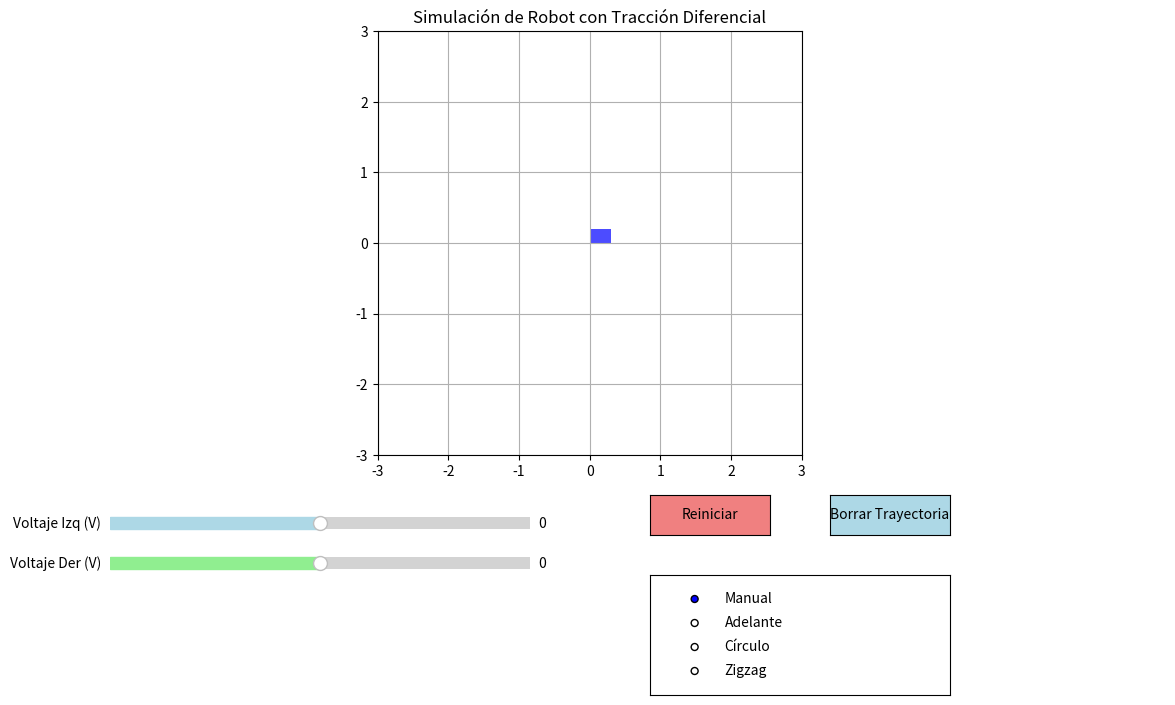

This chart was generated by the following Python code:
import numpy as np
import matplotlib.pyplot as plt
from matplotlib.animation import FuncAnimation
from matplotlib.widgets import Slider, Button, RadioButtons

# ==================== MODELOS CINEMÁTICOS Y DINÁMICOS ====================
# El modelo cinemático de un robot de tracción diferencial se basa en las siguientes ecuaciones:
# - v = (v_derecha + v_izquierda) / 2       → velocidad lineal
# - ω = (v_derecha - v_izquierda) / L       → velocidad angular
# - x_dot = v * cos(θ)                      → derivada de posición en X
# - y_dot = v * sin(θ)                      → derivada de posición en Y
# - θ_dot = ω                               → derivada de orientación

# Donde:
#   - v_derecha, v_izquierda: velocidades de cada rueda (rad/s * r)
#   - L: distancia entre ruedas
#   - θ: ángulo de orientación del robot

# El modelo dinámico se aproxima considerando:
#   - Torque de motor T = Kt * I
#   - Velocidad del eje ω = (V - I*R) / Ke
#   - Se desprecia masa, fricción y otras fuerzas externas para esta simulación simple

class MotorDC:
    def __init__(self):
        self.R = 5.45
        self.Ke = 0.0095
        self.Kt = 0.0095
        self.voltaje_max = 12.0
        self.corriente_max = 2.2
        self.velocidad_sin_carga = 350
        self.RPM_A_RADPS = 2 * np.pi / 60
        self.RADPS_A_RPM = 60 / (2 * np.pi)

    def obtener_velocidad(self, voltaje, torque_carga=0):
        voltaje = min(max(voltaje, -self.voltaje_max), self.voltaje_max)
        if voltaje == 0:
            return 0
        rpm = (self.velocidad_sin_carga / self.voltaje_max) * voltaje
        torque_parada = 0.2
        factor_carga = max(0, 1 - (torque_carga / torque_parada))
        rpm *= factor_carga
        return rpm

class RobotTraccionDiferencial:
    def __init__(self):
        self.radio_rueda = 0.05
        self.distancia_ruedas = 0.2
        self.longitud_robot = 0.3
        self.ancho_robot = 0.2
        self.motor_izquierdo = MotorDC()
        self.motor_derecho = MotorDC()
        self.x = 0.0
        self.y = 0.0
        self.theta = 0.0
        self.rpm_izquierdo = 0.0
        self.rpm_derecho = 0.0

    def actualizar(self, voltaje_izquierdo, voltaje_derecho, dt):
        self.rpm_izquierdo = self.motor_izquierdo.obtener_velocidad(voltaje_izquierdo)
        self.rpm_derecho = self.motor_derecho.obtener_velocidad(voltaje_derecho)
        radps_izquierdo = self.rpm_izquierdo * self.motor_izquierdo.RPM_A_RADPS
        radps_derecho = self.rpm_derecho * self.motor_derecho.RPM_A_RADPS
        v_izquierda = radps_izquierdo * self.radio_rueda
        v_derecha = radps_derecho * self.radio_rueda
        v = (v_derecha + v_izquierda) / 2
        omega = (v_derecha - v_izquierda) / self.distancia_ruedas
        self.x += v * dt * np.cos(self.theta)
        self.y += v * dt * np.sin(self.theta)
        self.theta += omega * dt
        self.theta = np.arctan2(np.sin(self.theta), np.cos(self.theta))
        return self.x, self.y, self.theta, v, omega

def ejecutar_simulacion():
    global tiempo_actual
    robot = RobotTraccionDiferencial()
    fig, ax = plt.subplots(figsize=(12, 8))
    plt.subplots_adjust(left=0.1, bottom=0.35)
    ax.set_xlim(-3, 3)
    ax.set_ylim(-3, 3)
    ax.set_aspect('equal')
    ax.grid(True)
    ax.set_title('Simulación de Robot con Tracción Diferencial')
    cuerpo_robot = plt.Rectangle((0, 0), robot.longitud_robot, robot.ancho_robot, angle=0, fc='blue', alpha=0.7)
    ax.add_patch(cuerpo_robot)
    path_x, path_y = [robot.x], [robot.y]
    linea_trayectoria, = ax.plot(path_x, path_y, 'g-', alpha=0.7, linewidth=2)
    flecha_patch = None

    ax_voltaje_izq = plt.axes([0.1, 0.25, 0.35, 0.03])
    ax_voltaje_der = plt.axes([0.1, 0.2, 0.35, 0.03])
    ax_reset = plt.axes([0.55, 0.25, 0.1, 0.05])
    ax_borrar = plt.axes([0.7, 0.25, 0.1, 0.05])
    ax_modos = plt.axes([0.55, 0.05, 0.25, 0.15])

    slider_izq = Slider(ax_voltaje_izq, 'Voltaje Izq (V)', -12, 12, valinit=0, color='lightblue')
    slider_der = Slider(ax_voltaje_der, 'Voltaje Der (V)', -12, 12, valinit=0, color='lightgreen')
    boton_reset = Button(ax_reset, 'Reiniciar', color='lightcoral')
    boton_borrar = Button(ax_borrar, 'Borrar Trayectoria', color='lightblue')
    modos = ('Manual', 'Adelante', 'Círculo', 'Zigzag')
    radio_modos = RadioButtons(ax_modos, modos)

    panel_info = plt.axes([0.85, 0.5, 0.13, 0.4])
    panel_info.axis('off')
    texto_info = panel_info.text(0.05, 0.95, '', transform=panel_info.transAxes, fontsize=10, verticalalignment='top')

    dt = 0.05
    tiempo_actual = 0
    valores_actuales = {'voltaje_izquierdo': 0, 'voltaje_derecho': 0, 'modo': 'Manual'}

    def actualizar_modo(modo):
        valores_actuales['modo'] = modo
        if modo == 'Adelante':
            slider_izq.set_val(6)
            slider_der.set_val(6)

    radio_modos.on_clicked(actualizar_modo)

    def reiniciar(event):
        global tiempo_actual
        robot.x = 0
        robot.y = 0
        robot.theta = 0
        path_x.clear()
        path_y.clear()
        path_x.append(robot.x)
        path_y.append(robot.y)
        linea_trayectoria.set_data(path_x, path_y)
        tiempo_actual = 0
        fig.canvas.draw_idle()

    boton_reset.on_clicked(reiniciar)

    def borrar_trayectoria(event):
        path_x.clear()
        path_y.clear()
        path_x.append(robot.x)
        path_y.append(robot.y)
        linea_trayectoria.set_data(path_x, path_y)
        fig.canvas.draw_idle()

    boton_borrar.on_clicked(borrar_trayectoria)

    def actualizar_izquierdo(val):
        valores_actuales['voltaje_izquierdo'] = val

    def actualizar_derecho(val):
        valores_actuales['voltaje_derecho'] = val

    slider_izq.on_changed(actualizar_izquierdo)
    slider_der.on_changed(actualizar_derecho)

    def actualizar(frame):
        nonlocal flecha_patch
        global tiempo_actual
        tiempo_actual += dt
        t = tiempo_actual

        modo = valores_actuales['modo']
        if modo == 'Manual':
            voltaje_izquierdo = valores_actuales['voltaje_izquierdo']
            voltaje_derecho = valores_actuales['voltaje_derecho']
        elif modo == 'Adelante':
            voltaje_izquierdo = voltaje_derecho = 6
        elif modo == 'Círculo':
            voltaje_izquierdo = 6 + 3 * np.sin(t * 0.3)
            voltaje_derecho = 6 - 3 * np.sin(t * 0.3)
            slider_izq.set_val(voltaje_izquierdo)
            slider_der.set_val(voltaje_derecho)
        elif modo == 'Zigzag':
            voltaje_izquierdo = 6 + 4 * np.sin(t * 0.7)
            voltaje_derecho = 6 - 4 * np.sin(t * 0.7)
            slider_izq.set_val(voltaje_izquierdo)
            slider_der.set_val(voltaje_derecho)

        x, y, theta, v, omega = robot.actualizar(voltaje_izquierdo, voltaje_derecho, dt)

        if 'tiempos' not in valores_actuales:
            valores_actuales['tiempos'] = []
            valores_actuales['velocidades'] = []
            valores_actuales['omegas'] = []

        valores_actuales['tiempos'].append(t)
        valores_actuales['velocidades'].append(v)
        valores_actuales['omegas'].append(omega)

        if x < -3 or x > 3:
            robot.theta = np.pi - robot.theta
        if y < -3 or y > 3:
            robot.theta = -robot.theta
        robot.x = np.clip(robot.x, -3, 3)
        robot.y = np.clip(robot.y, -3, 3)

        cuerpo_robot.set_xy((robot.x - robot.longitud_robot/2, robot.y - robot.ancho_robot/2))
        cuerpo_robot.angle = np.degrees(robot.theta)

        if flecha_patch:
            flecha_patch.remove()

        flecha_patch = ax.add_patch(plt.Arrow(robot.x, robot.y, 0.2*np.cos(robot.theta), 0.2*np.sin(robot.theta), width=0.1, fc='red'))
        path_x.append(robot.x)
        path_y.append(robot.y)
        linea_trayectoria.set_data(path_x, path_y)

        texto_info.set_text(
            f"Tiempo: {t:.1f}s\n\n"
            f"X: {robot.x:.2f} m\nY: {robot.y:.2f} m\n\n"
            f"θ: {np.degrees(robot.theta):.1f}°\n\n"
            f"Izq: {voltaje_izquierdo:.1f}V ({robot.rpm_izquierdo:.0f} RPM)\n"
            f"Der: {voltaje_derecho:.1f}V ({robot.rpm_derecho:.0f} RPM)\n\n"
            f"Modo: {modo}")

        return cuerpo_robot, linea_trayectoria

    ani = FuncAnimation(fig, actualizar, interval=50, blit=False)
    plt.show()

    tiempos = valores_actuales.get('tiempos', [])
    velocidades = valores_actuales.get('velocidades', [])
    omegas = valores_actuales.get('omegas', [])

    if tiempos:
        plt.figure(figsize=(10, 4))
        plt.subplot(1, 2, 1)
        plt.plot(tiempos, velocidades, label='Velocidad lineal (m/s)')
        plt.xlabel('Tiempo (s)')
        plt.ylabel('v (m/s)')
        plt.title('Velocidad Lineal')
        plt.grid(True)
        plt.legend()

        plt.subplot(1, 2, 2)
        plt.plot(tiempos, omegas, label='Velocidad angular (rad/s)', color='orange')
        plt.xlabel('Tiempo (s)')
        plt.ylabel('ω (rad/s)')
        plt.title('Velocidad Angular')
        plt.grid(True)
        plt.legend()
        plt.tight_layout()
        plt.show()

if __name__ == "__main__":
    ejecutar_simulacion()
